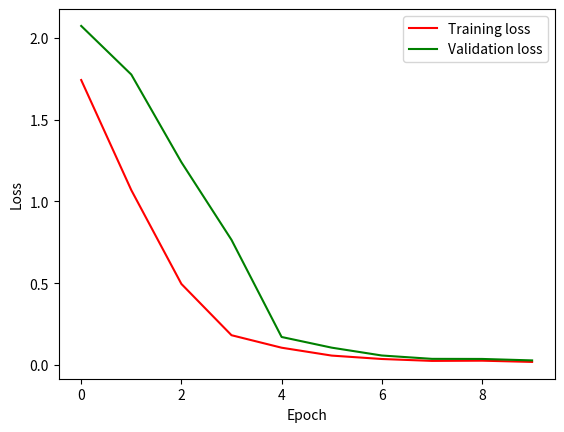

This chart was generated by the following Python code:
import matplotlib.pyplot as plt

validation_loss = [2.073276786544655, 1.7760467139329281,1.2400173825106071,0.7650948015714103,0.17130059347748358,
                   0.10600187977362915, 0.05806053814554663,0.03756621126183696,0.03701257627244324,
                   0.028082659580958572]
training_loss = [1.7425, 1.0693, 0.4956, 0.1821, 0.1057, 0.0575, 0.0367, 0.0251, 0.0264, 0.0188]

train_curve, = plt.plot(training_loss, 'r', label="Training loss")
validation_curve, = plt.plot(validation_loss, 'g', label="Validation loss")

plt.ylabel('Loss')
plt.xlabel('Epoch')
plt.legend(handles=[train_curve, validation_curve])
plt.show()
